Image classification data set "dataset" (ShubhamPatil200507/EcoSort on GitHub). Class labels (10): batteries, e-waste, general residual waste, glass, hazardous waste, metal, organic food waste, paper cardboard, plastic, textile.

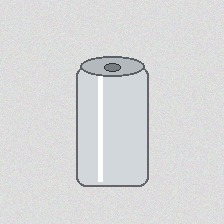
Label: metal

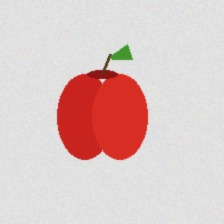
Label: organic food waste

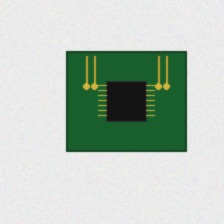
Label: e-waste

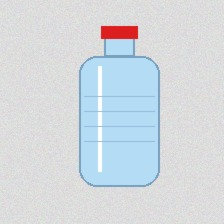
Label: plastic

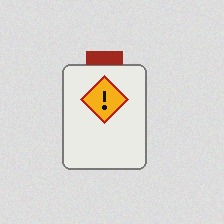
Label: hazardous waste

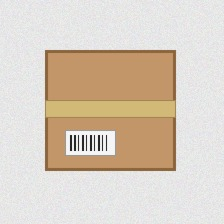
Label: paper cardboard
